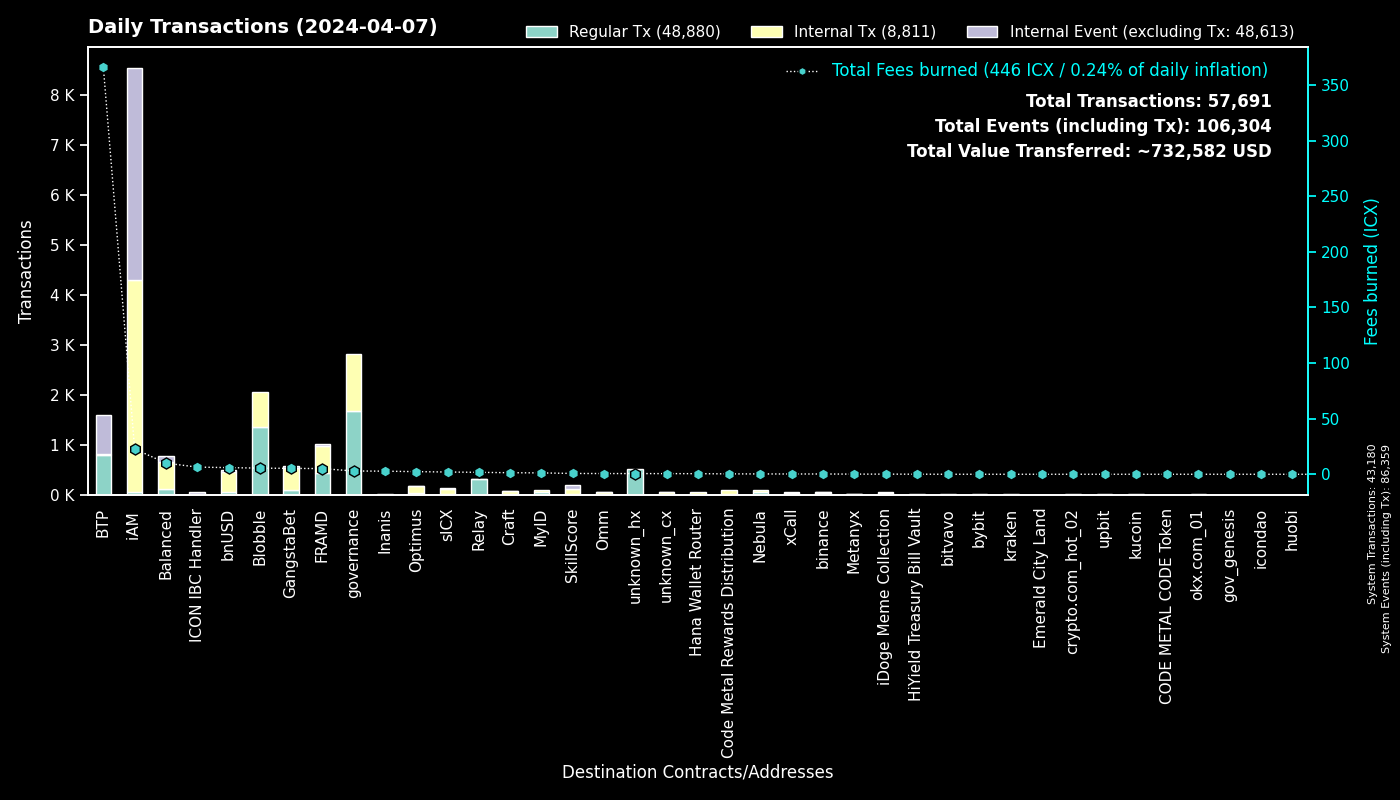

The file beside this chart, header and first rows:
to, Fees burned, Regular Tx, to_def, Internal Tx, Internal Event (excluding Tx), group
0, 0.0, 43178, System, 2, 43179, System
cx00000000000000000000000000000000000000…, 2.945, 1667, governance, 1145, 0, governance
cxee7a00755a757e3c519a0616456030e33dc9d4…, 365.9, 787, BTP_2, 0, 787, BTP
cxf14dea1cff7ceb29a46e6d04533a08f84441e4…, 2.864, 699, Blobble Stake Token, 707, 0, Blobble
cxf2ca3b655a782f39227934d37ff3b77f9b1ebc…, 2.645, 651, Blobble, 0, 0, Blobble
cx2aa9b28a657e3121b75d3d4fe65e569398645d…, 4.682, 435, FRAMD Token, 511, 11, FRAMD
cxca5faa5a71d986a2e84dd7e6f5ff791d29901e…, 1.659, 306, Relay_4, 0, 0, Relay
cx88fd7df7ddff82f7cc735c871dc519838cb235…, 5.992, 50, bnUSD, 406, 36, bnUSD
cx14002628a4599380f391f708843044bc93dce2…, 22.54, 46, iAM Div, 4229, 4232, iAM
cx5a0af85407c69945eb318d4ac18e9e84218416…, 2.81, 45, GangWar Simulation, 144, 36, GangstaBet
cx85954d0dae92b63bf5cba03a59ca4ffe687bad…, 0.2532, 40, NebulaMultiToken, 44, 0, Nebula
hxb568381d35d3e7a6383200e8a0d30310af20b9…, 0.0475, 38, binance_hot, 0, 0, binance
cxba62bb61baf8dd8b6a04633fe33806547785a0…, 1.079, 35, MyID_3, 35, 0, MyID
cx883042c10602b50defe69dd8c44acb21e999ad…, 0.1289, 24, iDoge Meme Collection, 24, 0, iDoge Meme Collection
cx66d4d90f5f113eba575bf793570135f9b10cec…, 2.398, 24, balanced_loans, 98, 54, Balanced
cx622bbab73698f37dbef53955fd3decffeb0b0c…, 6.445, 22, ICON IBC Handler, 0, 25, ICON IBC Handler
cx28b2ec885b50c8a93da752f2d0467a67127a70…, 0.6288, 18, CROWN, 64, 2, GangstaBet
cx2609b924e33ef00b648a409245c7ea394c4678…, 2.038, 18, sICX, 98, 11, sICX
cx694e8c9f1a05c8c3719f30d46b97697960e428…, 0.1513, 16, MyID_2, 16, 0, MyID
hx133323c2e990994816b548a9e7eb080a5eac80…, 0.01875, 15, unknown_hx, 0, 0, unknown_hx
cxd17316e24ee40f2ef8ed6f3a497311db1b3520…, 0.2621, 15, GangstaVerse LootBox, 75, 0, GangstaBet
cxd82fb5d3effecd8c9071a4bba3856ad7222c4b…, 1.219, 15, Balanced Savings, 64, 3, Balanced
cxe971c0a92c58db502e4a224efc6ba311eb1c17…, 2.801, 14, Inanis Treasury, 0, 0, Inanis
cx10d59e8103ab44635190bd4139dbfd682fa2d0…, 0.7662, 13, balanced_rewards, 26, 22, Balanced
cx44250a12074799e26fdeee75648ae47e2cc842…, 0.22, 13, balanced_governance, 0, 0, Balanced
cxaa99a164586883eed0322d62a31946dfa9491f…, 0.7825, 11, optimus_rewards, 22, 2, Optimus
cx2dc662031f3d62bcdba4f63e9bf827767c8475…, 0.7357, 11, SkillScore, 92, 92, SkillScore
cxf61cd5a45dc9f91c15aa65831a30a90d59a096…, 2.071, 11, balanced_baln, 117, 16, Balanced
cx21e94c08c03daee80c25d8ee3ea22a20786ec2…, 1.955, 10, balanced_router, 124, 14, Balanced
cxa0af3165c08318e988cb30993b3048335b94af…, 0.3886, 9, balanced_dex, 38, 1, Balanced
hx6a42cdb862c9537a6c3d6cc08ff647ab0daf35…, 0.01, 8, unknown_hx, 0, 0, unknown_hx
cx6139a27c15f1653471ffba0b4b88dc15de7e32…, 1.488, 7, gangstabet_token, 118, 7, GangstaBet
cx7ecb16e4c143b95e01d05933c17cb986cfe618…, 1.197, 6, CraftRewards, 24, 0, Craft
cxa07f426062a1384bdd762afa6a87d123fbc81c…, 0.2584, 6, xCall, 17, 26, xCall
hx6b91c8dea3114de74ecfa85908b875778c2b59…, 0.0075, 6, bybit, 0, 0, bybit
cx43e2eec79eb76293c298f2b17aec06097be606…, 0.1552, 6, balanced_staking, 18, 0, Balanced
hxa390d24fdcba68515b492ffc553192802706a1…, 0.0075, 6, bitvavo_hot, 0, 0, bitvavo
hx68646780e14ee9097085f7280ab137c3633b4b…, 0.0075, 6, kraken_hot, 0, 0, kraken
hx294c5d0699615fc8d92abfe464a2601612d11b…, 0.00625, 5, crypto.com_hot_02, 0, 0, crypto.com_hot_02
cx28497aef34ec44ad2be9249daddfbe34b54f30…, 0.05386, 4, Balanced Bribe, 4, 0, Balanced
cx59d899fce52cadd1feb5128ff5e6672f03943e…, 0.02685, 4, unknown_cx, 0, 1, unknown_cx
cxc7d2b2ea91af80d4535dbbee0318399d3aedb6…, 0.5343, 4, Hana Wallet Router, 44, 0, Hana Wallet Router
cxfd6f9f61aabc0b8e72f272542711d740fe4688…, 0.1583, 4, OptimusEarn, 26, 0, Optimus
cxc83f6eaf7e123f656657ebac3b09bc7a38e323…, 0.3557, 4, Code Metal Rewards Distribution, 96, 0, Code Metal Rewards Distribution
cx30f18d26f45d990112a4cd4825c0b79af73aac…, 0.4059, 4, Yetis, 25, 25, FRAMD
hx6820a240b4a92eb501c76ce303572407a3028f…, 0.005, 4, upbit_hot_04, 0, 0, upbit
hxbb984f278abd66ae2155edbd91f8c87ce98411…, 0.005, 4, kucoin, 0, 0, kucoin
hxb611b26f8ef4c8d515de4d23f62316eb1ad842…, 0.00375, 3, unknown_hx, 0, 0, unknown_hx
cxe7c05b43b3832c04735e7f109409ebcb9c19e6…, 0.2533, 3, iAM, 19, 2, iAM
hx2f1377f549e31534bcc7d02a1ba23c1a5d289f…, 0.00375, 3, unknown_hx, 0, 0, unknown_hx
hx0f149aa8bbc84c0b8955da172664b4e5663dbb…, 0.00375, 3, unknown_hx, 0, 0, unknown_hx
hxd5ace539bf910635c2fa0e9c185d2d3c8d52c4…, 0.00375, 3, binance.us, 0, 0, binance
hxf02e8eb680ae2d1959b3fde46d9f5ad2fe5155…, 0.00375, 3, unknown_hx, 0, 0, unknown_hx
cx9c4698411c6d9a780f605685153431dcda0460…, 0.04404, 3, Auction, 14, 0, Craft
cxb6be11a27f21ad82c7475aa215e3635fafd7f1…, 0.03522, 3, gangstabet_game, 14, 0, GangstaBet
cx5b5a03cb525a1845d0af3a872d525b18a810ac…, 0.1864, 3, btp-0x38.bsc-BTCB, 17, 1, BTP
cx917f88460d4ebec1fd656d4dbe51131a37d168…, 0.02198, 3, unknown_cx, 0, 2, unknown_cx
hx6e8351e65fb1aa2184dde60bbf9754b22eb1e4…, 0.00375, 3, unknown_hx, 0, 0, unknown_hx
cx203d9cd2a669be67177e997b8948ce2c35caff…, 0.4068, 3, balanced_dividends, 24, 0, Balanced
hx85532472e789802a943bd34a8aeb86668bc232…, 0.00375, 3, okx.com_01, 0, 0, okx.com_01
... 483 more rows
